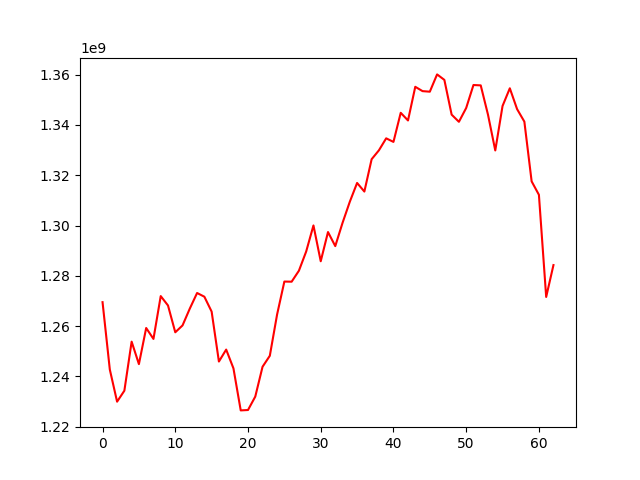

Data behind this chart, as committed beside it:
, 0
0, 1269543575
1, 1242750890
2, 1229976258
3, 1234335034
4, 1253840128
5, 1244906879
6, 1259270383
7, 1254926425
8, 1271959309
9, 1268225394
10, 1257566793
11, 1260305374
12, 1267003969
13, 1273191388
14, 1271715963
15, 1265789819
16, 1245937138
17, 1250690771
18, 1243213471
19, 1226505157
20, 1226661519
21, 1231993660
22, 1243860492
23, 1248229583
24, 1264638023
25, 1277740468
26, 1277683585
27, 1282048674
28, 1289694469
29, 1300052078
30, 1285807053
31, 1297426350
32, 1291833384
33, 1301087169
34, 1309483228
35, 1316948011
36, 1313527790
37, 1326388812
38, 1329924449
39, 1334695735
40, 1333268042
41, 1344843602
42, 1341797947
43, 1355184997
44, 1353462585
45, 1353239278
46, 1360115444
47, 1357934182
48, 1344116150
49, 1341259345
50, 1346757859
51, 1355895363
52, 1355751070
53, 1344090199
54, 1329867937
55, 1347556737
56, 1354594740
57, 1346306709
58, 1341330765
59, 1317580538
... 3 more rows
